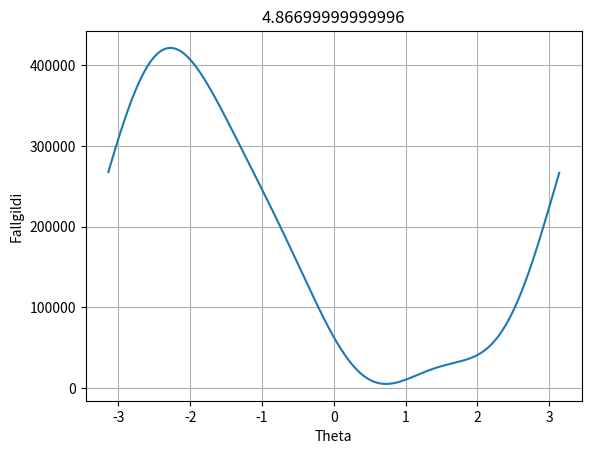

The matplotlib source for this figure:
import math
import matplotlib.pyplot as plt
import numpy as np

tol =0.001

pi = np.pi
#Hliðarlengdir Stewart-pallsins
L1 = 3
L2 = 3*np.sqrt(2)
L3 = L1
gamma = pi/4

#Festipunktar tjakkanna
x0 = 0
y0 = 0

x1 = 5
y1 = 0

x2 = 0
y2 = 6

def f(theta):
    #Hér þarf að finna þeta fyrst
    A2 = L3*np.cos(theta) - x1
    B2 = L3*np.sin(theta)
    A3 = L2*np.cos(theta+gamma) - x2
    B3 = L2*np.sin(theta+gamma) - y2

    #p1 er fastur sem 5
    p1 = 5

    #p3 er fastur sem 3
    p3 = 3

    D = 2*(A2*B3 - B2*A3)

    N1 = B3*(p2**2-p1**2-A2**2-B2**2)-B2*(p3**2-p1**2-A3**2-B3**2)
    N2 = -A3*(p2**2-p1**2-A2**2-B2**2)+A2*(p3**2-p1**2-A3**2-B3**2)
    return N1**2 + N2**2 -p1**2*D**2

def bisection(a,b):
    if f(a) * f(b) >= 0:
        return None
    c = a
    while (b-a) >= tol:
        c = (a+b)/2
        if f(c) == 0:
            break
        elif f(c)*f(a) < 0:
            b=c
        else:
            a=c
    return c

def teiknagraf(titill):
	xvals = np.arange(-np.pi, np.pi, 0.01) # Grid of 0.01 spacing from pi to pi
	yvals = f(xvals) # Evaluate function on xvals
	plt.plot(xvals, yvals) #Create line plot with yvals against xvals

	#plt.xlim(0, 100) #Takmörk ásanna
	#plt.ylim(0, 100)

	#merkjum grafiðs
	plt.grid(True)
	plt.title(titill)
	plt.xlabel('Theta')
	plt.ylabel('Fallgildi')
	#plt.show()


p2 = 0
space = -math.pi
answer = []
counterB = 0
for i in range(0,10000):
    counterA = 0
    for j in range(0,100):
        values = bisection(space, space+(math.pi)/50)
        if values != None:
            counterA += 1
        space += (math.pi)/50
    if counterA != counterB:
        answer.append(p2)
    counterB = counterA
    counterA = 0
    p2 += 0.001

print(answer)

r1 = answer[1]
teiknagraf(r1)
plt.show()
